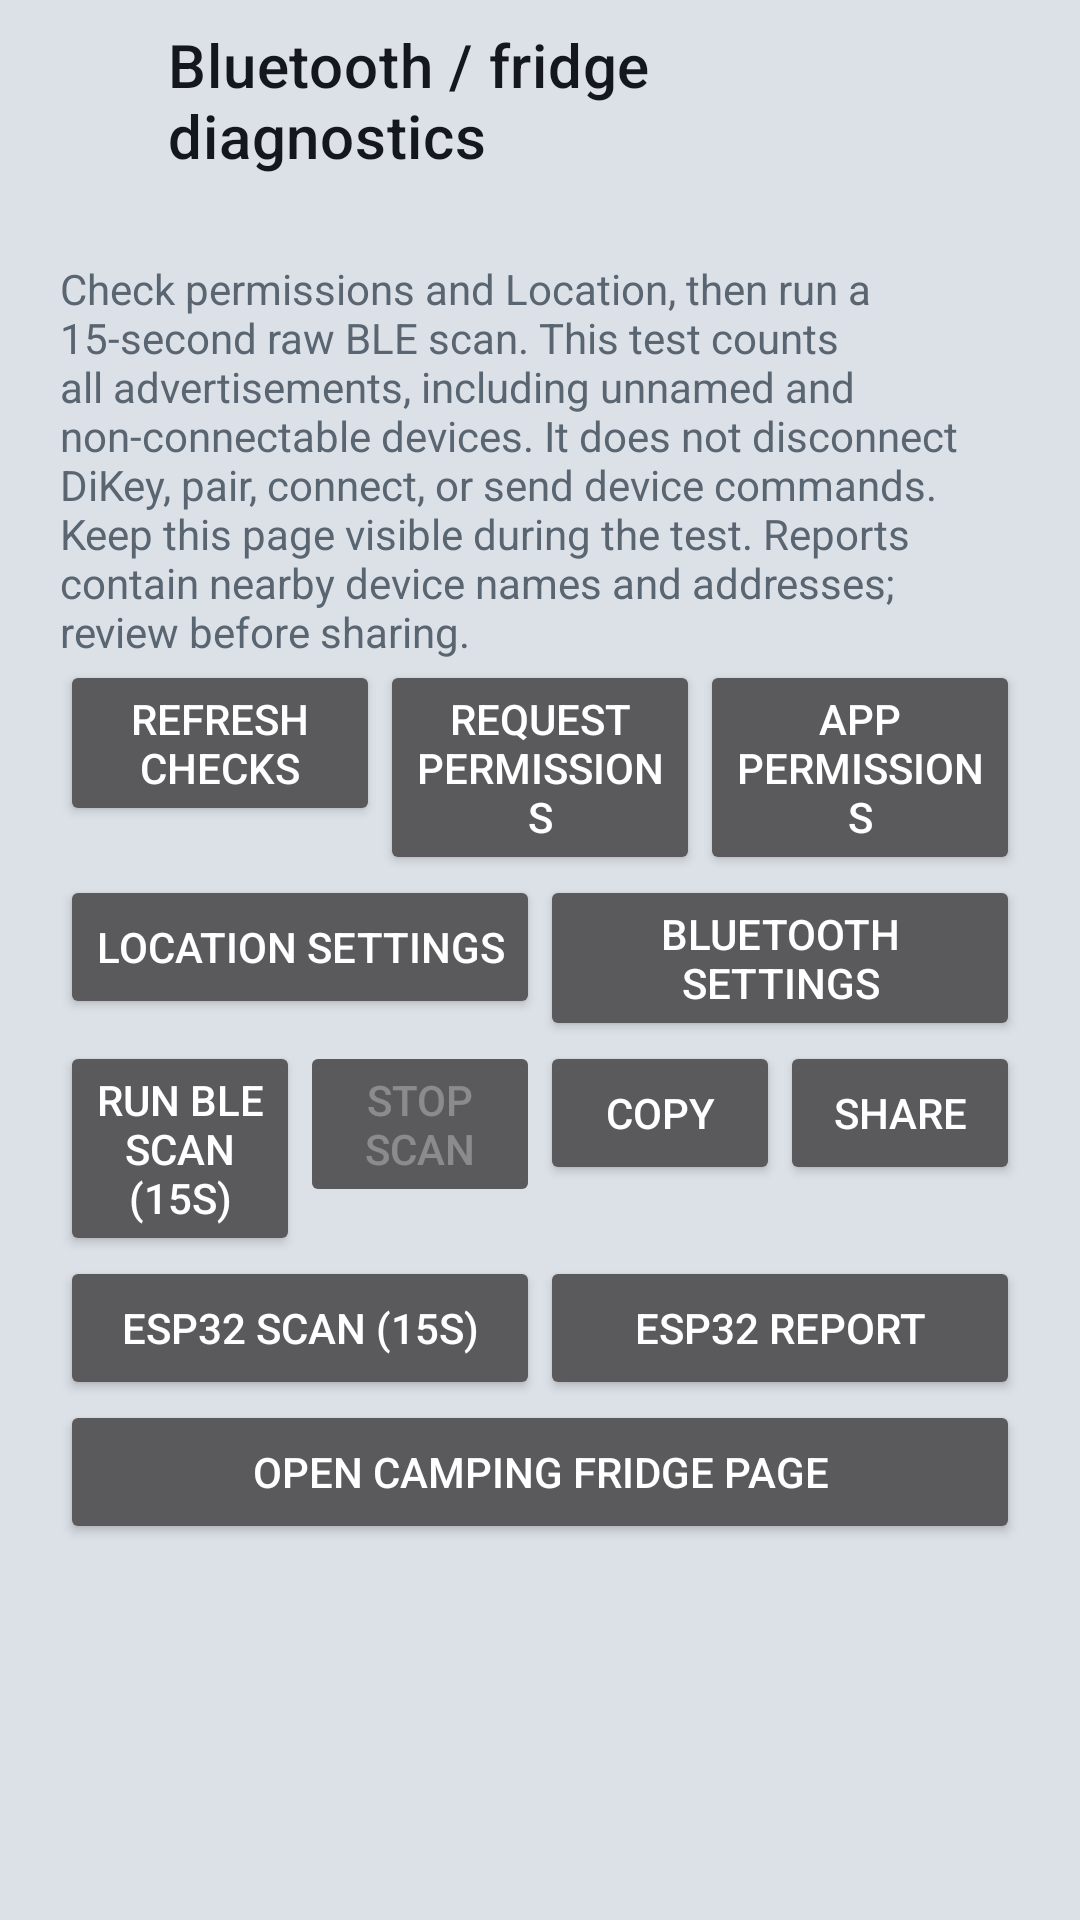

Produce the Android XML layout that renders to this screen, including the resource entries it uses.
<!-- AndroidManifest.xml: activity theme Theme.OpenDiKey -->
<!-- res/layout/activity_bluetooth_diagnostics.xml -->
<?xml version="1.0" encoding="utf-8"?>
<LinearLayout xmlns:android="http://schemas.android.com/apk/res/android"
    xmlns:app="http://schemas.android.com/apk/res-auto"
    android:layout_width="match_parent"
    android:layout_height="match_parent"
    android:orientation="vertical">

    <LinearLayout
        android:layout_width="match_parent"
        android:layout_height="wrap_content"
        android:gravity="center_vertical"
        android:padding="8dp">
        <ImageButton
            android:id="@+id/btDiagBack"
            android:layout_width="48dp"
            android:layout_height="48dp"
            android:background="?attr/selectableItemBackgroundBorderless"
            android:contentDescription="@string/navigate_back"
            android:padding="12dp"
            android:src="@drawable/ic_arrow_back"
            app:tint="@color/text_primary" />
        <TextView
            android:layout_width="0dp"
            android:layout_height="wrap_content"
            android:layout_weight="1"
            android:text="@string/bt_diag_title"
            android:textAppearance="@style/TextAppearance.MaterialComponents.Headline6"
            android:textColor="@color/text_primary" />
        <include layout="@layout/view_back_button_end" />
    </LinearLayout>

    <ScrollView
        android:layout_width="match_parent"
        android:layout_height="0dp"
        android:layout_weight="1">
        <LinearLayout
            android:layout_width="match_parent"
            android:layout_height="wrap_content"
            android:orientation="vertical"
            android:padding="20dp">
            <TextView
                android:layout_width="match_parent"
                android:layout_height="wrap_content"
                android:text="@string/bt_diag_intro"
                android:textColor="@color/text_muted" />
            <LinearLayout
                android:layout_width="match_parent"
                android:layout_height="wrap_content"
                android:baselineAligned="false">
                <Button
                    android:id="@+id/btDiagRefresh"
                    android:layout_width="0dp"
                    android:layout_height="wrap_content"
                    android:layout_weight="1"
                    android:text="@string/bt_diag_refresh" />
                <Button
                    android:id="@+id/btDiagPermissions"
                    android:layout_width="0dp"
                    android:layout_height="wrap_content"
                    android:layout_weight="1"
                    android:text="@string/bt_diag_permissions" />
                <Button
                    android:id="@+id/btDiagAppSettings"
                    android:layout_width="0dp"
                    android:layout_height="wrap_content"
                    android:layout_weight="1"
                    android:text="@string/bt_diag_app_settings" />
            </LinearLayout>
            <LinearLayout
                android:layout_width="match_parent"
                android:layout_height="wrap_content"
                android:baselineAligned="false">
                <Button
                    android:id="@+id/btDiagLocation"
                    android:layout_width="0dp"
                    android:layout_height="wrap_content"
                    android:layout_weight="1"
                    android:text="@string/bt_diag_location" />
                <Button
                    android:id="@+id/btDiagBluetooth"
                    android:layout_width="0dp"
                    android:layout_height="wrap_content"
                    android:layout_weight="1"
                    android:text="@string/bt_diag_bluetooth" />
            </LinearLayout>
            <LinearLayout
                android:layout_width="match_parent"
                android:layout_height="wrap_content"
                android:baselineAligned="false">
                <Button
                    android:id="@+id/btDiagScan"
                    android:layout_width="0dp"
                    android:layout_height="wrap_content"
                    android:layout_weight="1"
                    android:text="@string/bt_diag_scan" />
                <Button
                    android:id="@+id/btDiagStop"
                    android:layout_width="0dp"
                    android:layout_height="wrap_content"
                    android:layout_weight="1"
                    android:enabled="false"
                    android:text="@string/bt_diag_stop" />
                <Button
                    android:id="@+id/btDiagCopy"
                    android:layout_width="0dp"
                    android:layout_height="wrap_content"
                    android:layout_weight="1"
                    android:text="@string/diag_copy" />
                <Button
                    android:id="@+id/btDiagShare"
                    android:layout_width="0dp"
                    android:layout_height="wrap_content"
                    android:layout_weight="1"
                    android:text="@string/diag_share" />
            </LinearLayout>
            <LinearLayout
                android:layout_width="match_parent"
                android:layout_height="wrap_content"
                android:baselineAligned="false">
                <Button
                    android:id="@+id/btDiagEspScan"
                    android:layout_width="0dp"
                    android:layout_height="wrap_content"
                    android:layout_weight="1"
                    android:text="@string/bt_diag_esp_scan" />
                <Button
                    android:id="@+id/btDiagEspReport"
                    android:layout_width="0dp"
                    android:layout_height="wrap_content"
                    android:layout_weight="1"
                    android:text="@string/bt_diag_esp_report" />
            </LinearLayout>
            <Button
                android:id="@+id/btDiagOpenFridge"
                android:layout_width="match_parent"
                android:layout_height="wrap_content"
                android:text="@string/fridge_open_page" />
            <TextView
                android:id="@+id/btDiagReport"
                android:layout_width="match_parent"
                android:layout_height="wrap_content"
                android:layout_marginTop="12dp"
                android:fontFamily="monospace"
                android:textAppearance="@style/TextAppearance.MaterialComponents.Caption"
                android:textColor="@color/text_primary"
                android:textIsSelectable="true" />
        </LinearLayout>
    </ScrollView>
</LinearLayout>
<!-- res/layout/view_back_button_end.xml (included above) -->
<?xml version="1.0" encoding="utf-8"?>
<ImageButton xmlns:android="http://schemas.android.com/apk/res/android"
    android:id="@+id/backButtonEnd"
    android:layout_width="48dp"
    android:layout_height="48dp"
    android:layout_marginStart="4dp"
    android:background="?attr/selectableItemBackgroundBorderless"
    android:contentDescription="@string/navigate_back"
    android:padding="12dp"
    android:src="@drawable/ic_arrow_back"
    android:tint="@color/text_primary" />
<!-- resources referenced by this layout -->
<resources>
  <string name="bt_diag_app_settings">App permissions</string>
  <string name="bt_diag_bluetooth">Bluetooth settings</string>
  <string name="bt_diag_esp_report">ESP32 report</string>
  <string name="bt_diag_esp_scan">ESP32 scan (15s)</string>
  <string name="bt_diag_intro">Check permissions and Location, then run a 15-second raw BLE scan. This test counts all advertisements, including unnamed and non-connectable devices. It does not disconnect DiKey, pair, connect, or send device commands. Keep this page visible during the test. Reports contain nearby device names and addresses; review before sharing.</string>
  <string name="bt_diag_location">Location settings</string>
  <string name="bt_diag_permissions">Request permissions</string>
  <string name="bt_diag_refresh">Refresh checks</string>
  <string name="bt_diag_scan">Run BLE scan (15s)</string>
  <string name="bt_diag_stop">Stop scan</string>
  <string name="bt_diag_title">Bluetooth / fridge diagnostics</string>
  <string name="diag_copy">Copy</string>
  <string name="diag_share">Share</string>
  <string name="fridge_open_page">Open camping fridge page</string>
  <string name="navigate_back">Back</string>
  <color name="classic_bg">#FF101214</color>
  <color name="classic_surface">#FF1A1E24</color>
  <color name="classic_stroke">#FF2A3038</color>
  <color name="classic_divider">#33F4F6F8</color>
  <color name="classic_text">#FFF4F6F8</color>
  <color name="classic_muted">#FF9AA3AE</color>
  <color name="classic_accent">#FFFF5A1F</color>
  <color name="classic_accent_soft">#33FF5A1F</color>
  <color name="white">#FFFFFFFF</color>
  <style name="Widget.OpenDiKey.Button" parent="Widget.MaterialComponents.Button.OutlinedButton">
          <item name="strokeColor">?attr/dkAccent</item>
          <item name="strokeWidth">1dp</item>
          <item name="backgroundTint">@color/open_dikey_button_bg</item>
          <item name="android:textColor">@color/open_dikey_button_text</item>
          <item name="rippleColor">?attr/dkAccentSoft</item>
      </style>
  <style name="ThemeOverlay.OpenDiKey.AlertDialog" parent="ThemeOverlay.AppCompat.Dialog.Alert">
          <item name="android:background">?attr/dkSurface</item>
          <item name="colorAccent">?attr/dkAccent</item>
          <item name="textColorAlertDialogListItem">?attr/dkTextPrimary</item>
          <item name="buttonBarStyle">@style/Widget.OpenDiKey.DialogButtonBar</item>
          <item name="buttonBarButtonStyle">@style/Widget.OpenDiKey.DialogButton</item>
          <item name="buttonBarPositiveButtonStyle">@style/Widget.OpenDiKey.DialogButton</item>
          <item name="buttonBarNegativeButtonStyle">@style/Widget.OpenDiKey.DialogButton</item>
          <item name="buttonBarNeutralButtonStyle">@style/Widget.OpenDiKey.DialogButton</item>
      </style>
  <style name="ThemeOverlay.OpenDiKey.MaterialAlertDialog" parent="ThemeOverlay.MaterialComponents.MaterialAlertDialog">
          <item name="colorSurface">?attr/dkSurface</item>
          <item name="colorOnSurface">?attr/dkTextPrimary</item>
          <item name="buttonBarStyle">@style/Widget.OpenDiKey.DialogButtonBar</item>
          <item name="materialButtonStyle">@style/Widget.OpenDiKey.DialogButton</item>
          <item name="buttonBarPositiveButtonStyle">@style/Widget.OpenDiKey.DialogButton</item>
          <item name="buttonBarNegativeButtonStyle">@style/Widget.OpenDiKey.DialogButton</item>
          <item name="buttonBarNeutralButtonStyle">@style/Widget.OpenDiKey.DialogButton</item>
      </style>
  <style name="Widget.OpenDiKey.DialogButtonBar" parent="Widget.AppCompat.ButtonBar.AlertDialog">
          <item name="android:paddingStart">16dp</item>
          <item name="android:paddingEnd">16dp</item>
          <item name="android:paddingTop">8dp</item>
          <item name="android:paddingBottom">16dp</item>
      </style>
</resources>
